Labelled photos from "AI", an image-classification folder in SundayAthis/AI. The possible labels are: broken rice, chalky rice, damaged rice, discolored rice, grade 1, grade 2, grade 3, grade 4, grade 5, premium rice, standard rice.

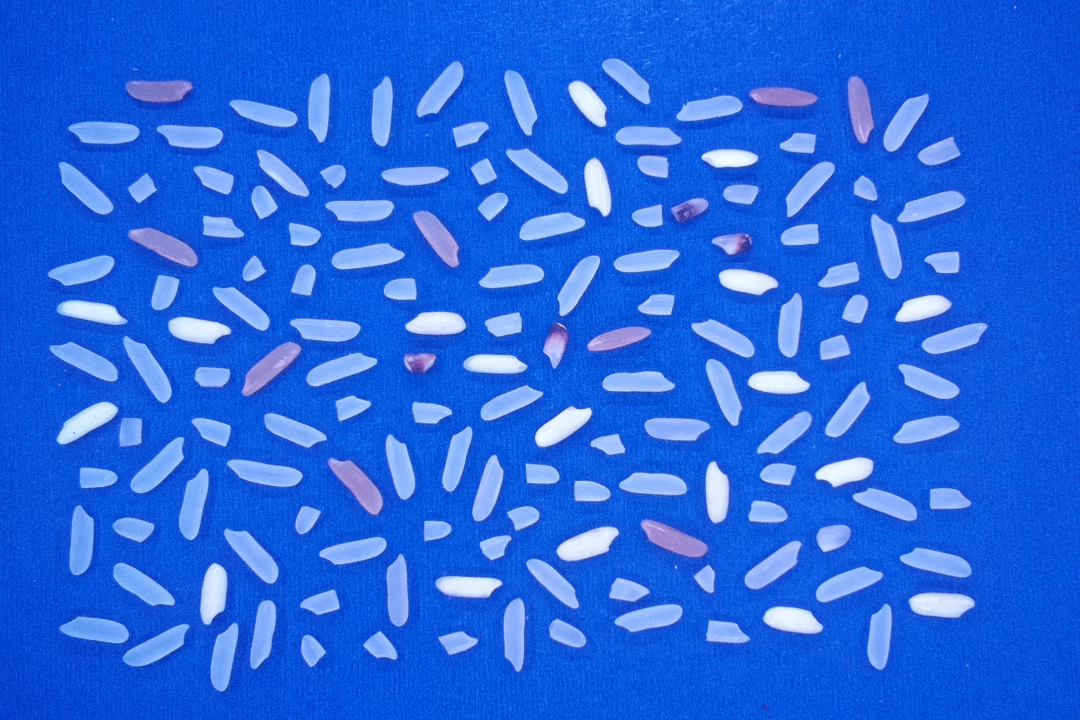
Label: grade 5

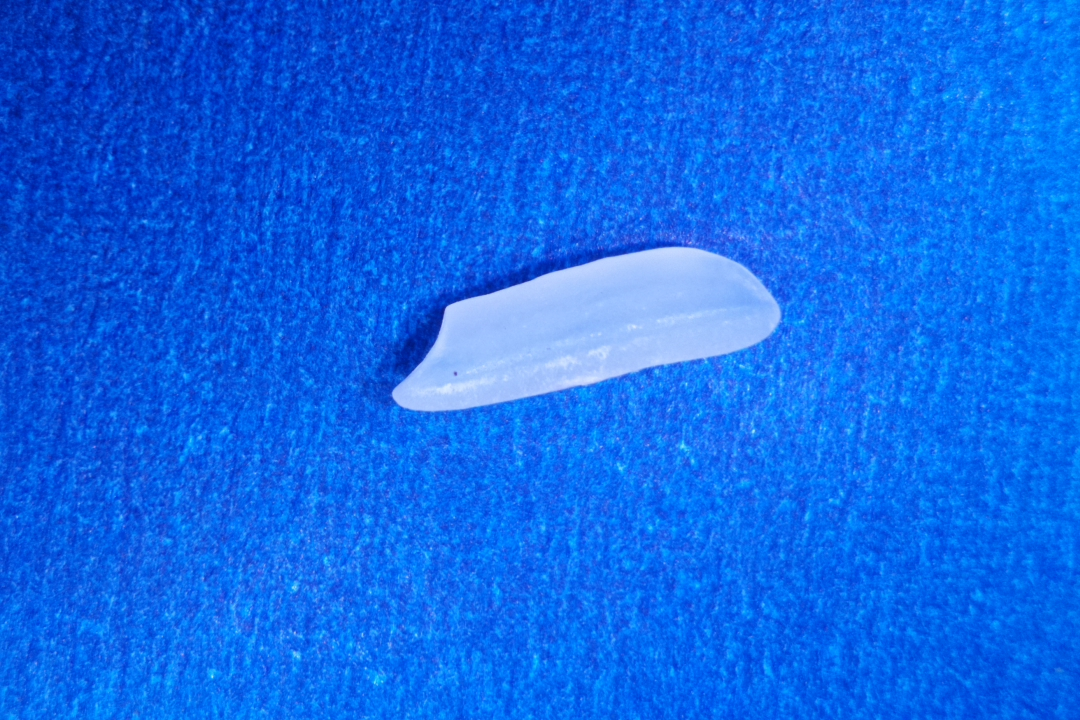
Label: standard rice

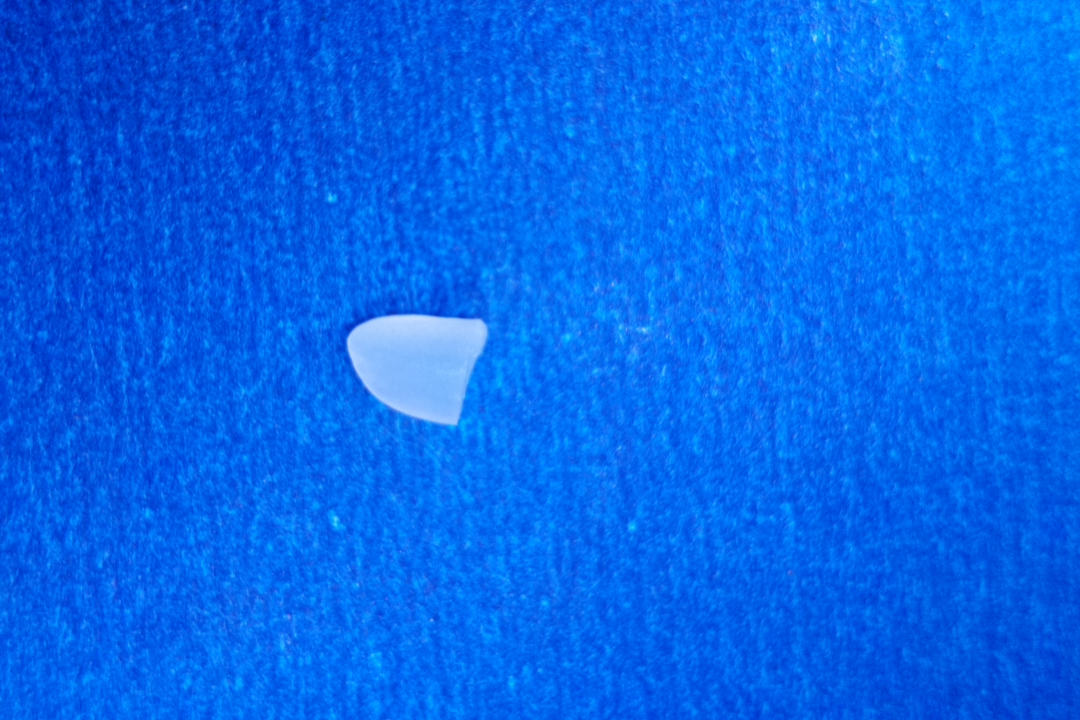
Label: broken rice

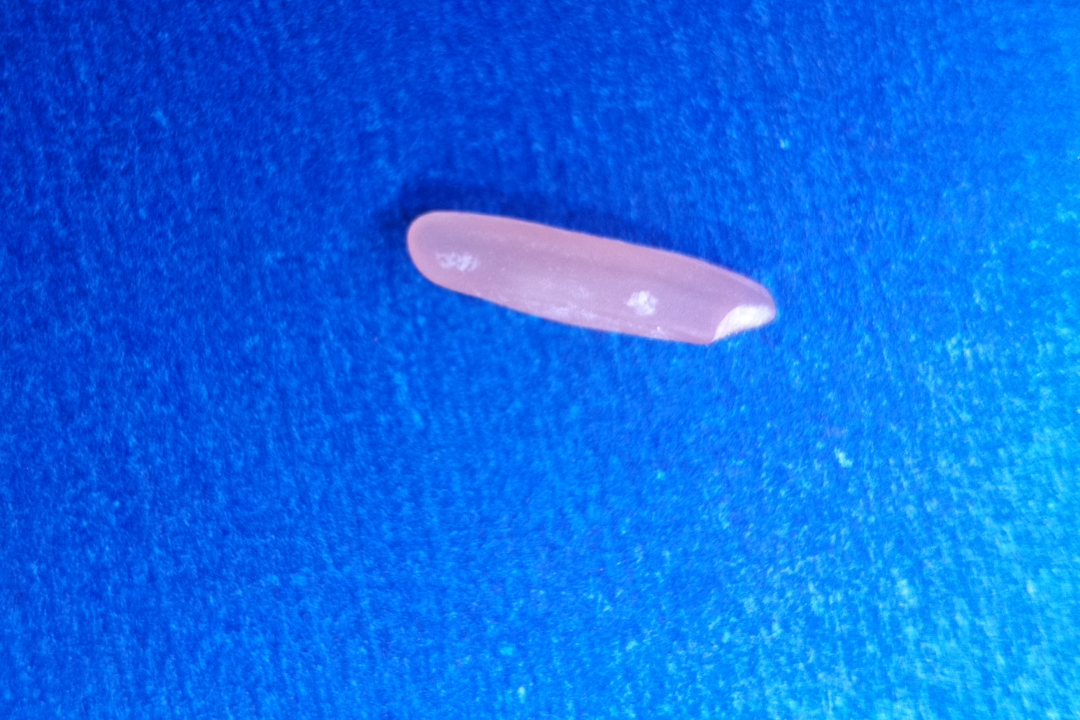
Label: discolored rice

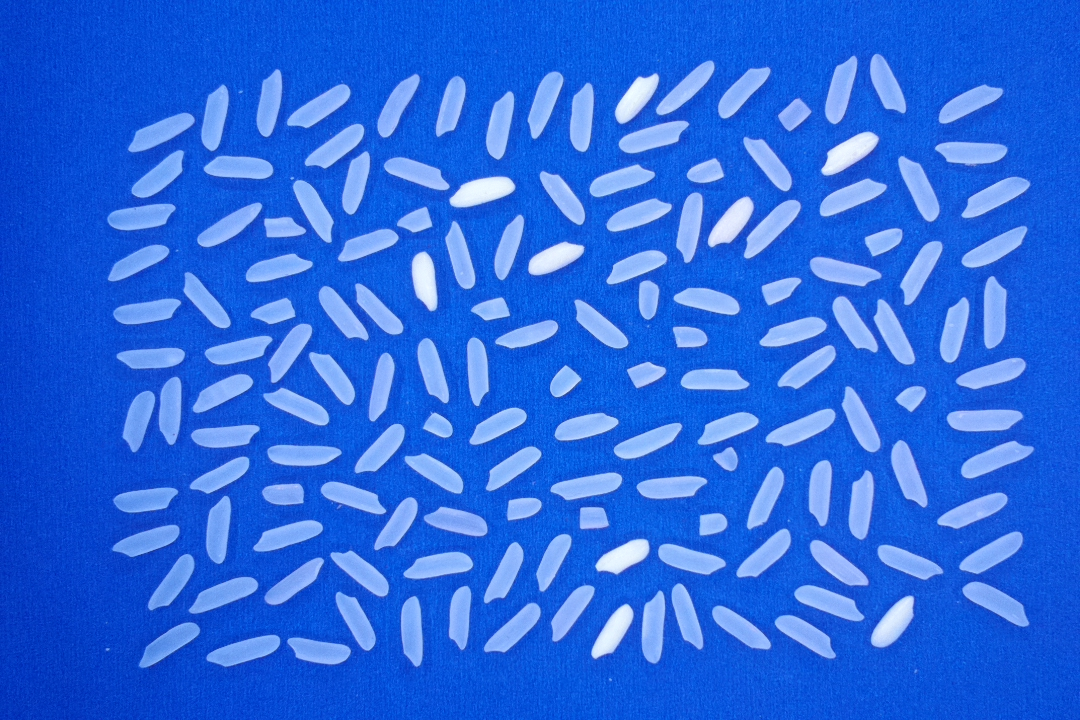
Label: grade 2

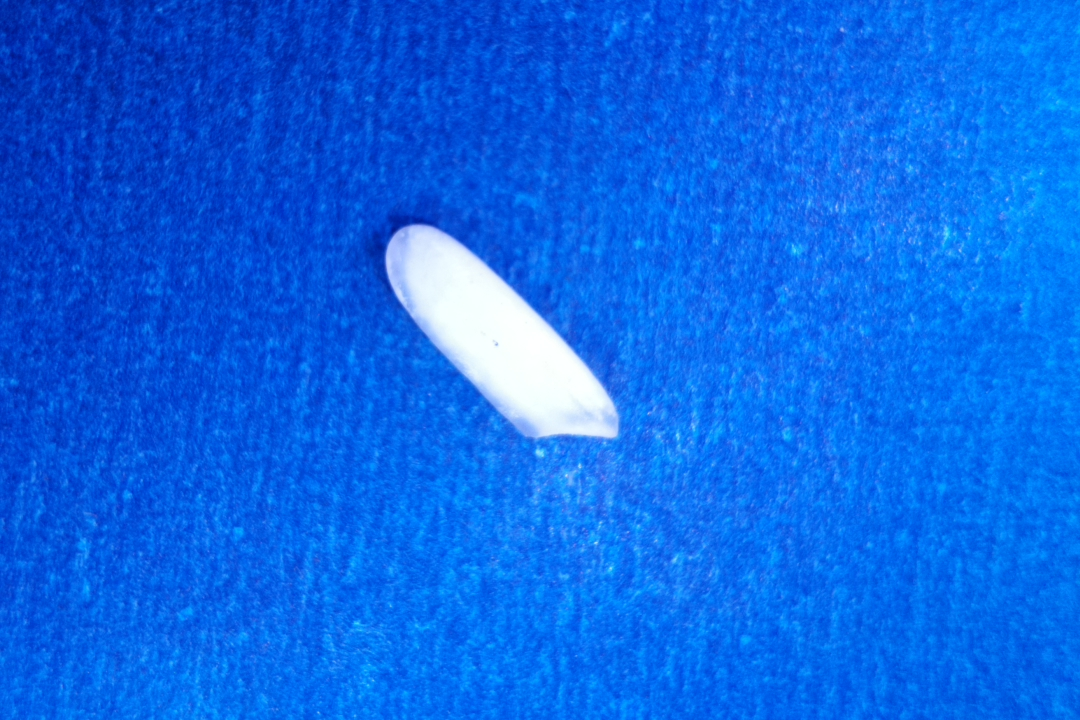
Label: chalky rice
